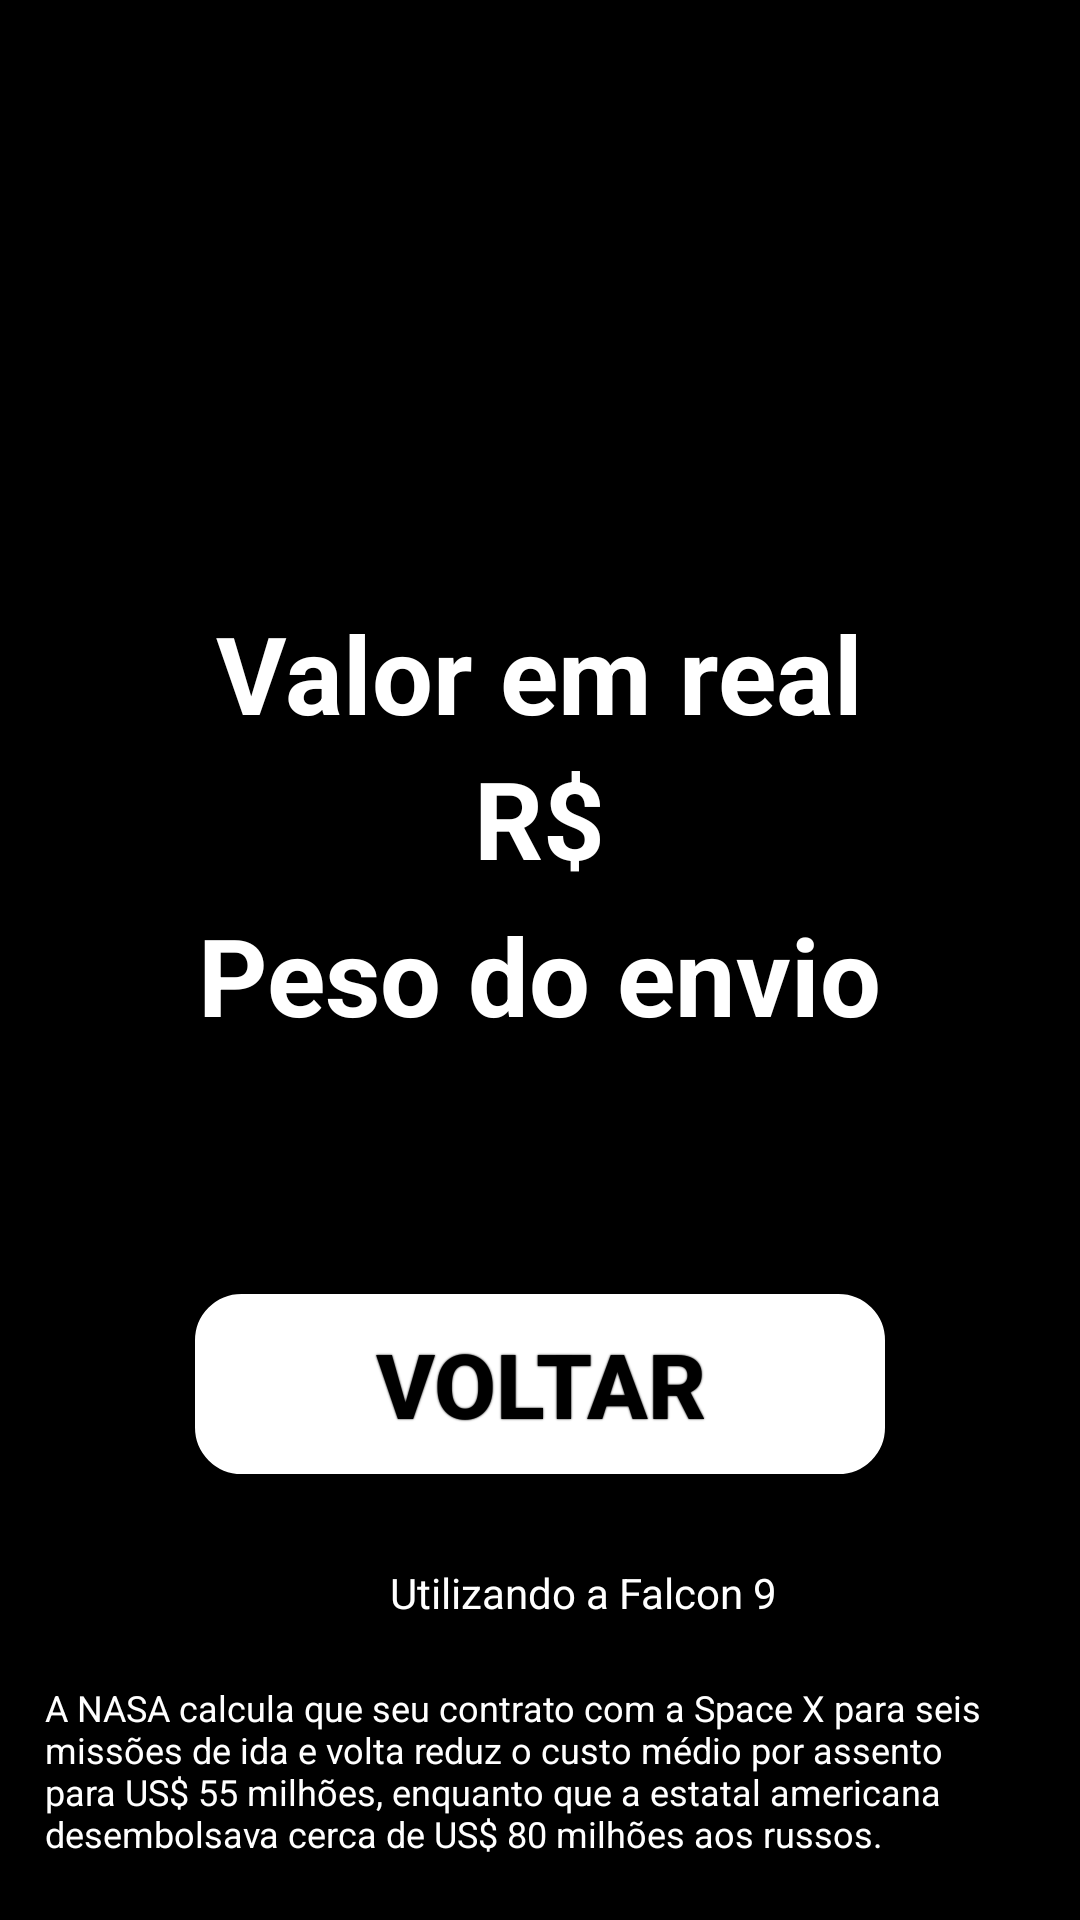

Produce the Android XML layout that renders to this screen, including the resource entries it uses.
<!-- AndroidManifest.xml: application theme AppTheme -->
<!-- res/layout/activity_calcular_valor.xml -->
<?xml version="1.0" encoding="utf-8"?>
<LinearLayout xmlns:android="http://schemas.android.com/apk/res/android"
    xmlns:app="http://schemas.android.com/apk/res-auto"
    xmlns:tools="http://schemas.android.com/tools"
    android:layout_width="match_parent"
    android:layout_height="match_parent"
    android:orientation="vertical"
    android:layout_margin="0px"
    android:background="@color/corFundo"
    tools:context=".CalcularValor">

        <LinearLayout
        android:layout_width="match_parent"
        android:layout_height="wrap_content"
        android:orientation="horizontal">

            <ImageView
                android:id="@+id/imageView2"
                android:layout_width="wrap_content"
                android:layout_height="200dp"
                android:layout_weight="1"
                app:srcCompat="@drawable/logo" />

        </LinearLayout>
    <LinearLayout
        android:layout_width="match_parent"
        android:layout_height="wrap_content"
        android:orientation="horizontal">
    </LinearLayout>

  <RelativeLayout
      android:layout_width="match_parent"
      android:layout_height="wrap_content">
    <TextView
        android:layout_width="wrap_content"
        android:layout_height="wrap_content"
        android:layout_marginLeft="10dp"
        android:layout_marginTop="0dp"
        android:text="Valor em real"
        android:textColor="@color/corTexto"
        android:textSize="36dp"
        android:layout_centerInParent="true"
        android:textStyle="bold" />
    </RelativeLayout>

    <RelativeLayout
        android:layout_width="match_parent"
        android:layout_height="wrap_content">
        <TextView
            android:layout_width="wrap_content"
            android:layout_height="wrap_content"
            android:textSize="36sp"
            android:textStyle="bold"
            android:text="R$"
            android:textColor="@color/corTexto"
            android:layout_centerInParent="true"
            android:id="@+id/txtValor"/>
    </RelativeLayout>
    <RelativeLayout
        android:layout_width="match_parent"
        android:layout_height="wrap_content">
        <TextView
            android:layout_width="wrap_content"
            android:layout_height="wrap_content"
            android:layout_marginLeft="10dp"
            android:layout_marginTop="8dp"
            android:text="Peso do envio"
            android:textColor="@color/corTexto"
            android:layout_centerInParent="true"
            android:textSize="36dp"
            android:textStyle="bold" />

    </RelativeLayout>
   <RelativeLayout
       android:layout_width="match_parent"
       android:layout_height="wrap_content">
       <TextView
           android:layout_width="wrap_content"
           android:layout_height="wrap_content"
           android:textSize="36dp"
           android:textColor="@color/corTexto"
           android:layout_centerInParent="true"
           android:id="@+id/txtPeso"/>

   </RelativeLayout>
    <RelativeLayout
      android:layout_width="match_parent"
      android:layout_height="wrap_content">
    <Button
        android:id="@+id/btnVoltar"
        android:layout_width="230dp"
        android:layout_height="60dp"
        android:background="@drawable/buttonshape"
        android:shadowColor="@color/corSombra"
        android:shadowDx="0"
        android:shadowDy="0"
        android:shadowRadius="1"
        android:layout_marginTop="60dp"
        android:text="Voltar"
        android:layout_centerInParent="true"
        android:textColor="@color/corTextBtn"
        android:textSize="30dp"
        android:textStyle="bold" />
  </RelativeLayout>


    <TextView
        android:layout_width="wrap_content"
        android:layout_height="wrap_content"
        android:text="Utilizando a Falcon 9 "
        android:textColor="@color/corTexto"
        android:layout_marginLeft="130dp"
        android:layout_marginTop="0dp"/>
    <RelativeLayout
        android:layout_width="match_parent"
        android:layout_height="wrap_content">

    <TextView
        android:layout_width="wrap_content"
        android:layout_height="wrap_content"
        android:text="A NASA calcula que seu contrato com a Space X para seis missões de ida e volta reduz o custo médio por assento para US$ 55 milhões, enquanto que a estatal americana desembolsava cerca de US$ 80 milhões aos russos."
        android:textColor="@color/corTexto"
        android:textSize="12dp"
        android:layout_marginLeft="30dp"
        android:textStyle=""
        android:layout_alignParentBottom="true"
        android:layout_centerInParent="true"/>


    </RelativeLayout>

    <TextView
        android:id="@+id/textView"
        android:layout_width="match_parent"
        android:layout_height="wrap_content"
        android:text="TextView" />

</LinearLayout>
<!-- resources referenced by this layout -->
<resources>
  <color name="corFundo">#000000</color>
  <color name="corSombra">#000000</color>
  <color name="corTextBtn">#000000</color>
  <color name="corTexto">#ffffff</color>
  <!-- drawable buttonshape (drawable) -->
  <?xml version="1.0" encoding="utf-8"?>
  <shape xmlns:android="http://schemas.android.com/apk/res/android"
          android:shape="rectangle">
          <corners android:radius="14dp"/>
          <solid android:color="#FFFFFF"/>
      <padding
          android:bottom="0dp"
          android:left="0dp"
          android:right="0dp"
          android:top="0dp"/>
      <stroke
          android:width="3dp"
          android:color="#ffffff"
          />
  </shape>
  <style name="AppTheme" parent="Theme.AppCompat.Light.DarkActionBar">
          
          <item name="colorPrimary">@color/corFundo</item>
          <item name="colorPrimaryDark">@color/corFundo</item>
          <item name="colorAccent">@color/colorAccent</item>
      </style>
  <color name="colorAccent">#03DAC5</color>
</resources>
